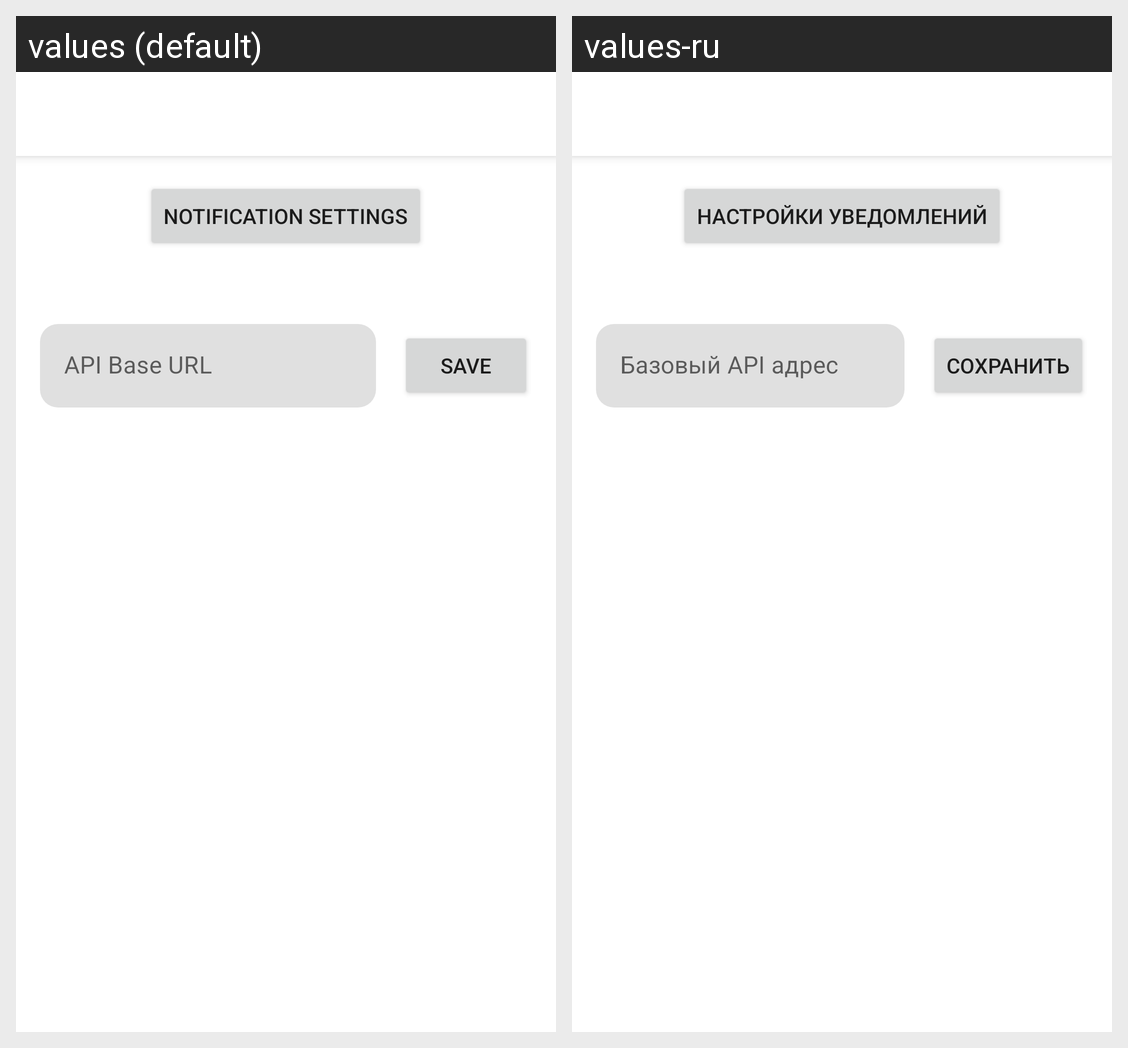

For this localized Android screen grid, give each drawn string resource with its value in every locale shown.
Android screen res/layout/activity_main.xml rendered under 2 locales, left to right: values (default), values-ru. Device: Nexus 5 (rendered at 1080×1920; each locale shown at half size, 540×960, under a caption strip naming it); theme AppTheme.
Strings drawn on this screen, with the default value and each locale's value (text and hints the layout hard-codes, and strings that could not be matched under every locale, appear in the picture but are not listed):

notification_settings
  values: Notification Settings
  values-ru: Настройки уведомлений

hint_base_api
  values: API Base URL
  values-ru: Базовый API адрес

save
  values: Save
  values-ru: Cохранить
